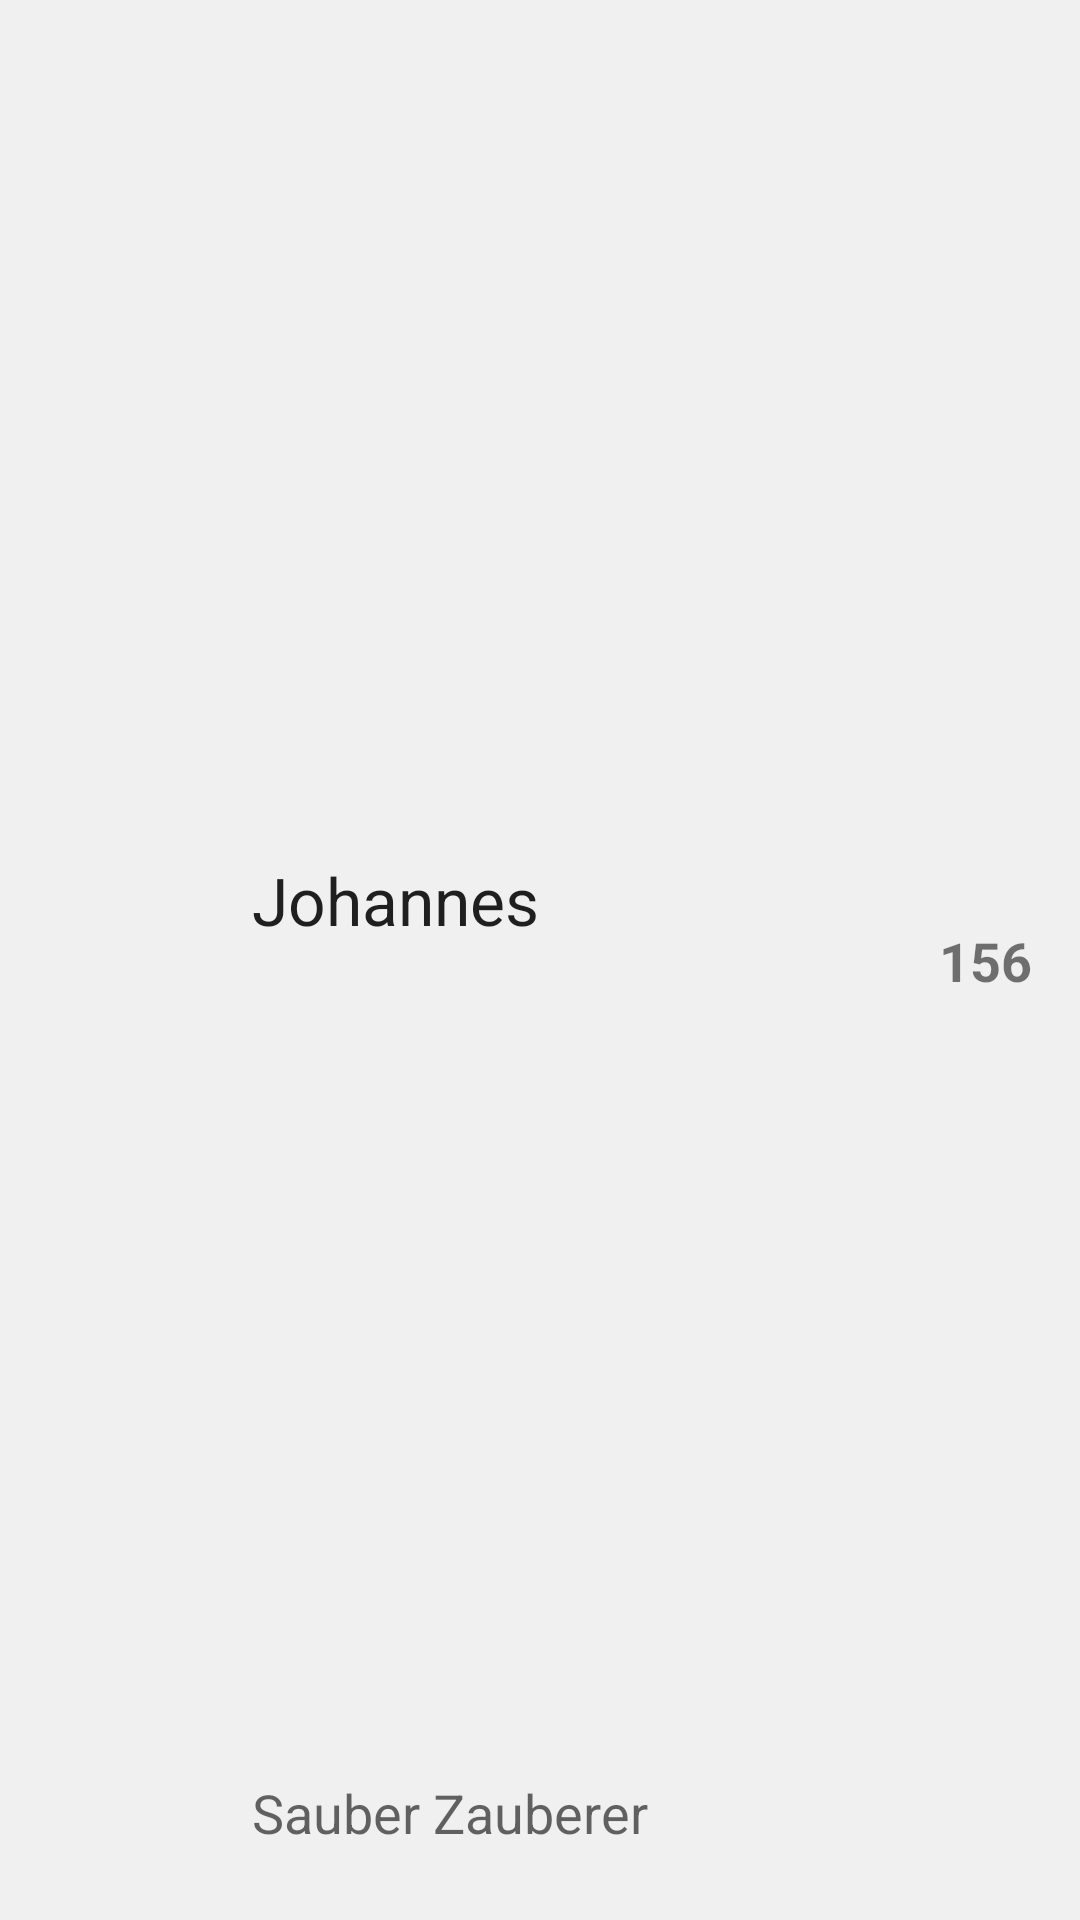

This screen was rendered from an Android layout file. Write that file and the resources it references.
<!-- AndroidManifest.xml: application theme AppTheme -->
<!-- res/layout/list_tile.xml -->
<?xml version="1.0" encoding="utf-8"?>
<LinearLayout xmlns:android="http://schemas.android.com/apk/res/android"
    xmlns:app="http://schemas.android.com/apk/res-auto"
    android:layout_width="match_parent"
    android:layout_height="wrap_content"
    xmlns:tools="http://schemas.android.com/tools"
    android:orientation="vertical">

    <androidx.constraintlayout.widget.ConstraintLayout
        android:id="@+id/constraintLayoutr"
        android:layout_width="match_parent"
        android:layout_height="match_parent"
        android:background="#F0F0F0"
        app:layout_constraintEnd_toEndOf="parent"
        app:layout_constraintHorizontal_bias="1.0"
        app:layout_constraintStart_toStartOf="parent"
        app:layout_constraintTop_toBottomOf="@+id/tabLayout">

        <ImageView
            android:id="@+id/imageView51"
            android:layout_width="26dp"
            android:layout_height="26dp"
            android:layout_marginEnd="8dp"
            android:src="@drawable/clean"
            android:tint="#5F5F5F"
            app:layout_constraintBottom_toBottomOf="parent"
            app:layout_constraintEnd_toStartOf="@+id/friend_level_coutner"
            app:layout_constraintTop_toTopOf="parent" />

        <TextView
            android:id="@+id/friend_level_coutner"
            android:layout_width="wrap_content"
            android:layout_height="wrap_content"
            android:layout_marginEnd="16dp"
            android:text="156"
            android:textSize="18sp"
            android:textStyle="bold"
            app:layout_constraintBottom_toBottomOf="parent"
            app:layout_constraintEnd_toEndOf="parent"
            app:layout_constraintTop_toTopOf="parent" />

        <ImageView
            android:id="@+id/friend_avatar"
            android:layout_width="60dp"
            android:layout_height="60dp"
            android:layout_marginStart="16dp"
            android:layout_marginTop="8dp"
            android:layout_marginBottom="8dp"
            app:layout_constraintBottom_toBottomOf="parent"
            app:layout_constraintStart_toStartOf="parent"
            app:layout_constraintTop_toTopOf="parent"
            tools:src="@tools:sample/avatars" />

        <TextView
            android:id="@+id/friend_title"
            android:layout_width="wrap_content"
            android:layout_height="24dp"
            android:layout_marginStart="8dp"
            android:layout_marginBottom="24dp"
            android:text="Sauber Zauberer"
            android:textAppearance="@style/TextAppearance.AppCompat.Medium"
            app:layout_constraintBottom_toBottomOf="parent"
            app:layout_constraintStart_toEndOf="@+id/friend_avatar" />

        <TextView
            android:id="@+id/friend_name"
            android:layout_width="wrap_content"
            android:layout_height="wrap_content"
            android:layout_marginStart="8dp"
            android:layout_marginTop="16dp"
            android:layout_marginBottom="8dp"
            android:text="Johannes"
            android:textAppearance="@style/TextAppearance.AppCompat.Large"
            app:layout_constraintBottom_toTopOf="@+id/friend_title"
            app:layout_constraintStart_toEndOf="@+id/friend_avatar"
            app:layout_constraintTop_toTopOf="parent" />
    </androidx.constraintlayout.widget.ConstraintLayout>
</LinearLayout>
<!-- resources referenced by this layout -->
<resources>
  <style name="AppTheme" parent="Theme.AppCompat.Light.DarkActionBar">
          
          <item name="colorPrimary">@color/colorPrimary</item>
          <item name="colorPrimaryDark">@color/colorPrimaryDark</item>
          <item name="colorAccent">@color/colorAccent</item>
      </style>
  <color name="colorPrimary">#008577</color>
  <color name="colorPrimaryDark">#00574B</color>
  <color name="colorAccent">#D81B60</color>
</resources>
